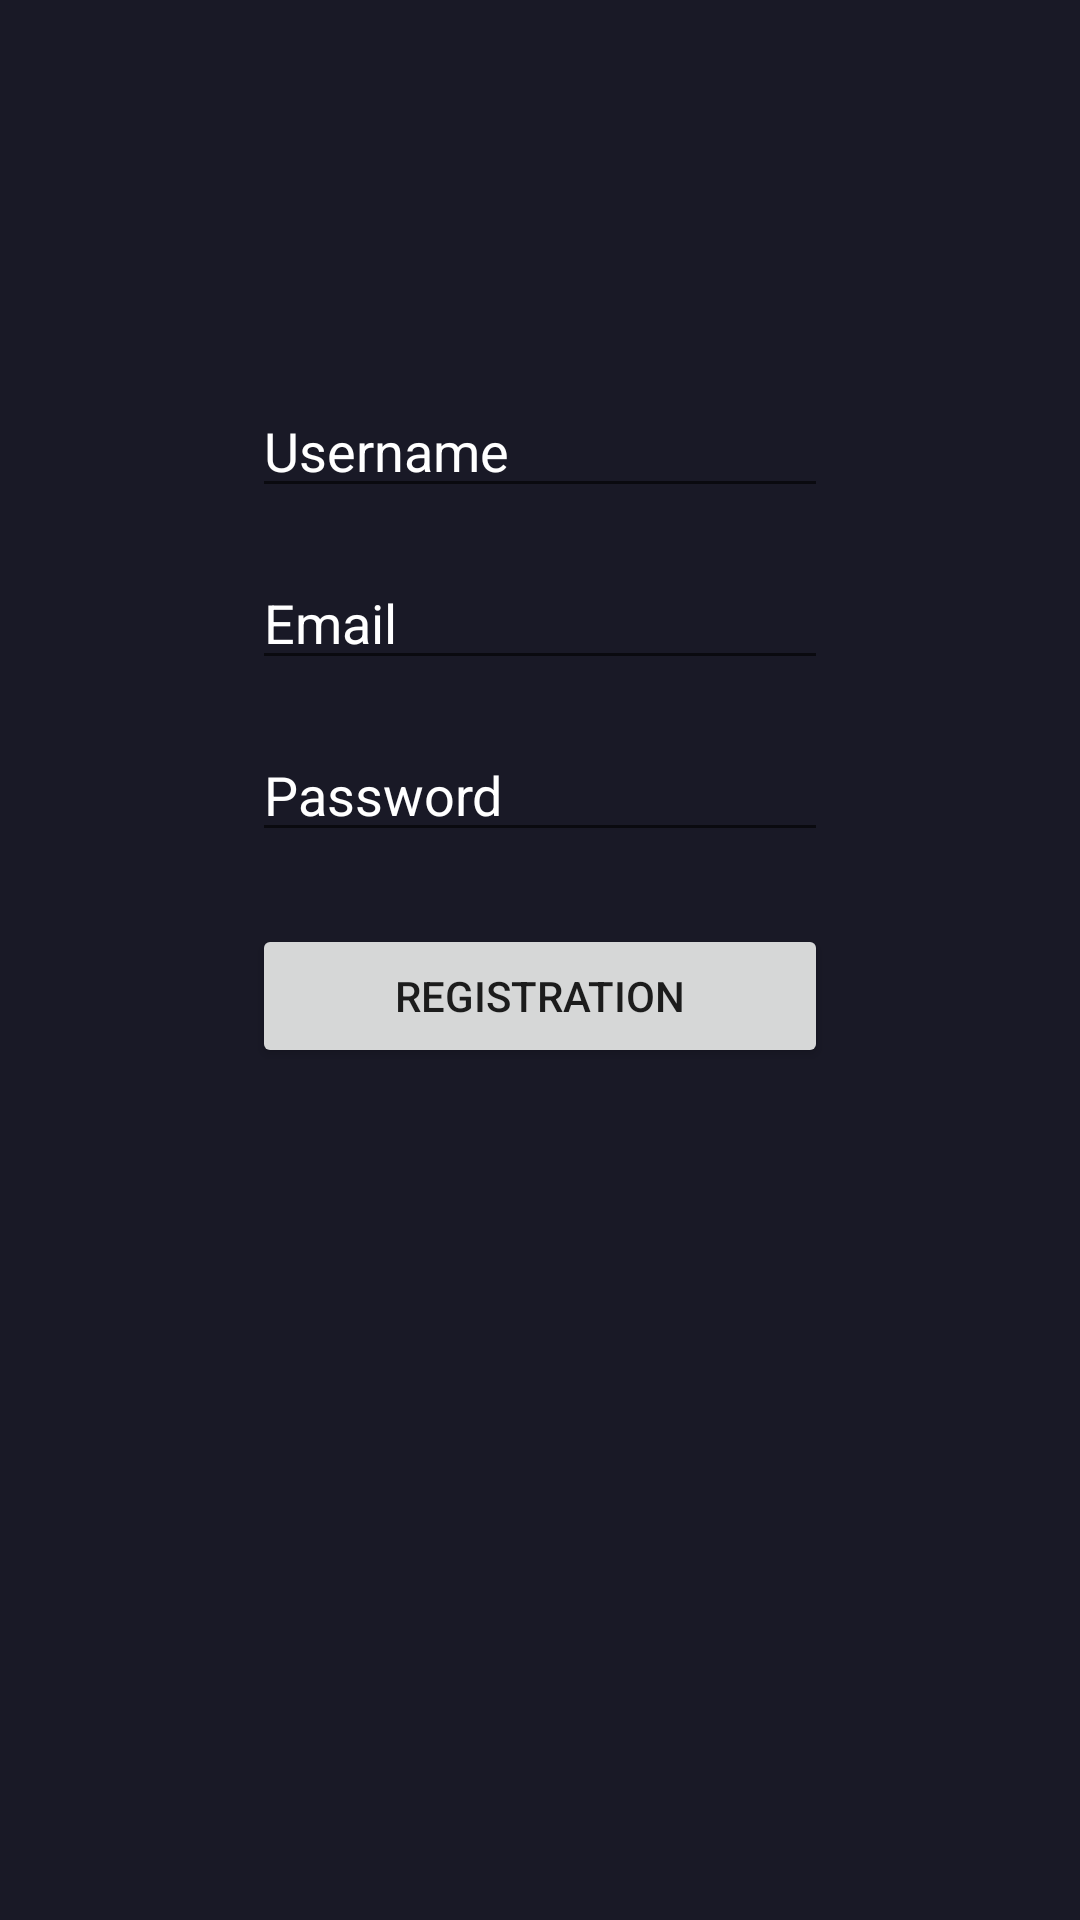

The Android layout XML behind this screen, and the referenced resources:
<!-- AndroidManifest.xml: application theme Theme.Ficat -->
<!-- res/layout/fragment_registration.xml -->
<?xml version="1.0" encoding="utf-8"?>
<androidx.constraintlayout.widget.ConstraintLayout xmlns:android="http://schemas.android.com/apk/res/android"
    android:layout_width="match_parent"
    android:layout_height="match_parent"
    xmlns:app="http://schemas.android.com/apk/res-auto"
    android:background="@color/background_color">


    <EditText
        android:id="@+id/username"
        android:layout_width="@dimen/reg_login_width"
        android:layout_height="wrap_content"
        android:hint="@string/hint_username"
        android:inputType="text"
        android:textColor="@color/white"
        android:textColorHint="@color/white"
        android:layout_marginTop="@dimen/reg_login_margin_top"
        app:layout_constraintBottom_toTopOf="@id/email"
        app:layout_constraintEnd_toEndOf="parent"
        app:layout_constraintStart_toStartOf="parent"
        app:layout_constraintTop_toTopOf="parent" />

    <EditText
        android:id="@+id/email"
        android:layout_width="@dimen/reg_login_width"
        android:layout_height="wrap_content"
        android:inputType="textEmailAddress"
        android:hint="@string/hint_email"
        android:textColor="@color/white"
        android:textColorHint="@color/white"
        android:layout_marginTop="@dimen/spacing_4x"
        app:layout_constraintTop_toBottomOf="@id/username"
        app:layout_constraintStart_toStartOf="parent"
        app:layout_constraintEnd_toEndOf="parent"
        app:layout_constraintBottom_toTopOf="@id/password" />

    <EditText
        android:id="@+id/password"
        android:layout_width="@dimen/reg_login_width"
        android:layout_height="wrap_content"
        android:inputType="textPassword"
        android:hint="@string/hint_password"
        android:textColor="@color/white"
        android:textColorHint="@color/white"
        android:layout_marginTop="@dimen/spacing_4x"
        app:layout_constraintTop_toBottomOf="@id/email"
        app:layout_constraintStart_toStartOf="parent"
        app:layout_constraintEnd_toEndOf="parent"
        app:layout_constraintBottom_toTopOf="@id/btn_reg" />

    <Button
        android:id="@+id/btn_reg"
        android:layout_width="@dimen/reg_login_width"
        android:layout_height="wrap_content"
        android:text="@string/registration"
        android:layout_marginTop="@dimen/spacing_6x"
        app:layout_constraintStart_toStartOf="parent"
        app:layout_constraintEnd_toEndOf="parent"
        app:layout_constraintTop_toBottomOf="@id/password"
        />




</androidx.constraintlayout.widget.ConstraintLayout>
<!-- resources referenced by this layout -->
<resources>
  <color name="background_color">#FF191926</color>
  <color name="white">#FFFFFFFF</color>
  <dimen name="reg_login_margin_top">128dp</dimen>
  <dimen name="reg_login_width">192dp</dimen>
  <dimen name="spacing_4x">16dp</dimen>
  <dimen name="spacing_6x">24dp</dimen>
  <string name="hint_email">Email</string>
  <string name="hint_password">Password</string>
  <string name="hint_username">Username</string>
  <string name="registration">Registration</string>
  <style name="Theme.Ficat" parent="Theme.MaterialComponents.DayNight.DarkActionBar">
          
          <item name="colorPrimary">@color/purple_500</item>
          <item name="colorPrimaryVariant">@color/purple_700</item>
          <item name="colorOnPrimary">@color/white</item>
          
          <item name="colorSecondary">@color/teal_200</item>
          <item name="colorSecondaryVariant">@color/teal_700</item>
          <item name="colorOnSecondary">@color/black</item>
          
          <item name="android:statusBarColor" tools:targetApi="l">?attr/colorPrimaryVariant</item>
          
      </style>
  <color name="purple_500">#FF6200EE</color>
  <color name="purple_700">#FF3700B3</color>
  <color name="teal_200">#FF03DAC5</color>
  <color name="teal_700">#FF018786</color>
  <color name="black">#FF000000</color>
</resources>
